2-way image classification set "data" from GitHub (fabricioifc/PinusClassification); label vocabulary: not pinus, pinus.

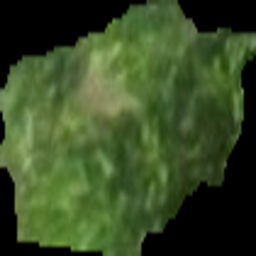
Label: pinus

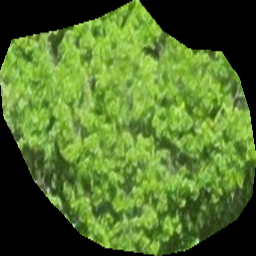
Label: not pinus

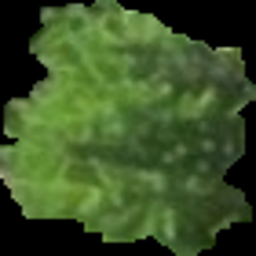
Label: pinus

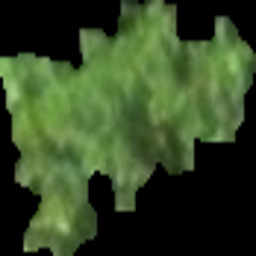
Label: pinus

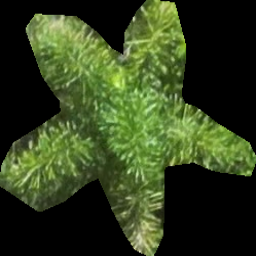
Label: not pinus

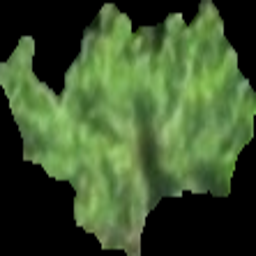
Label: pinus
